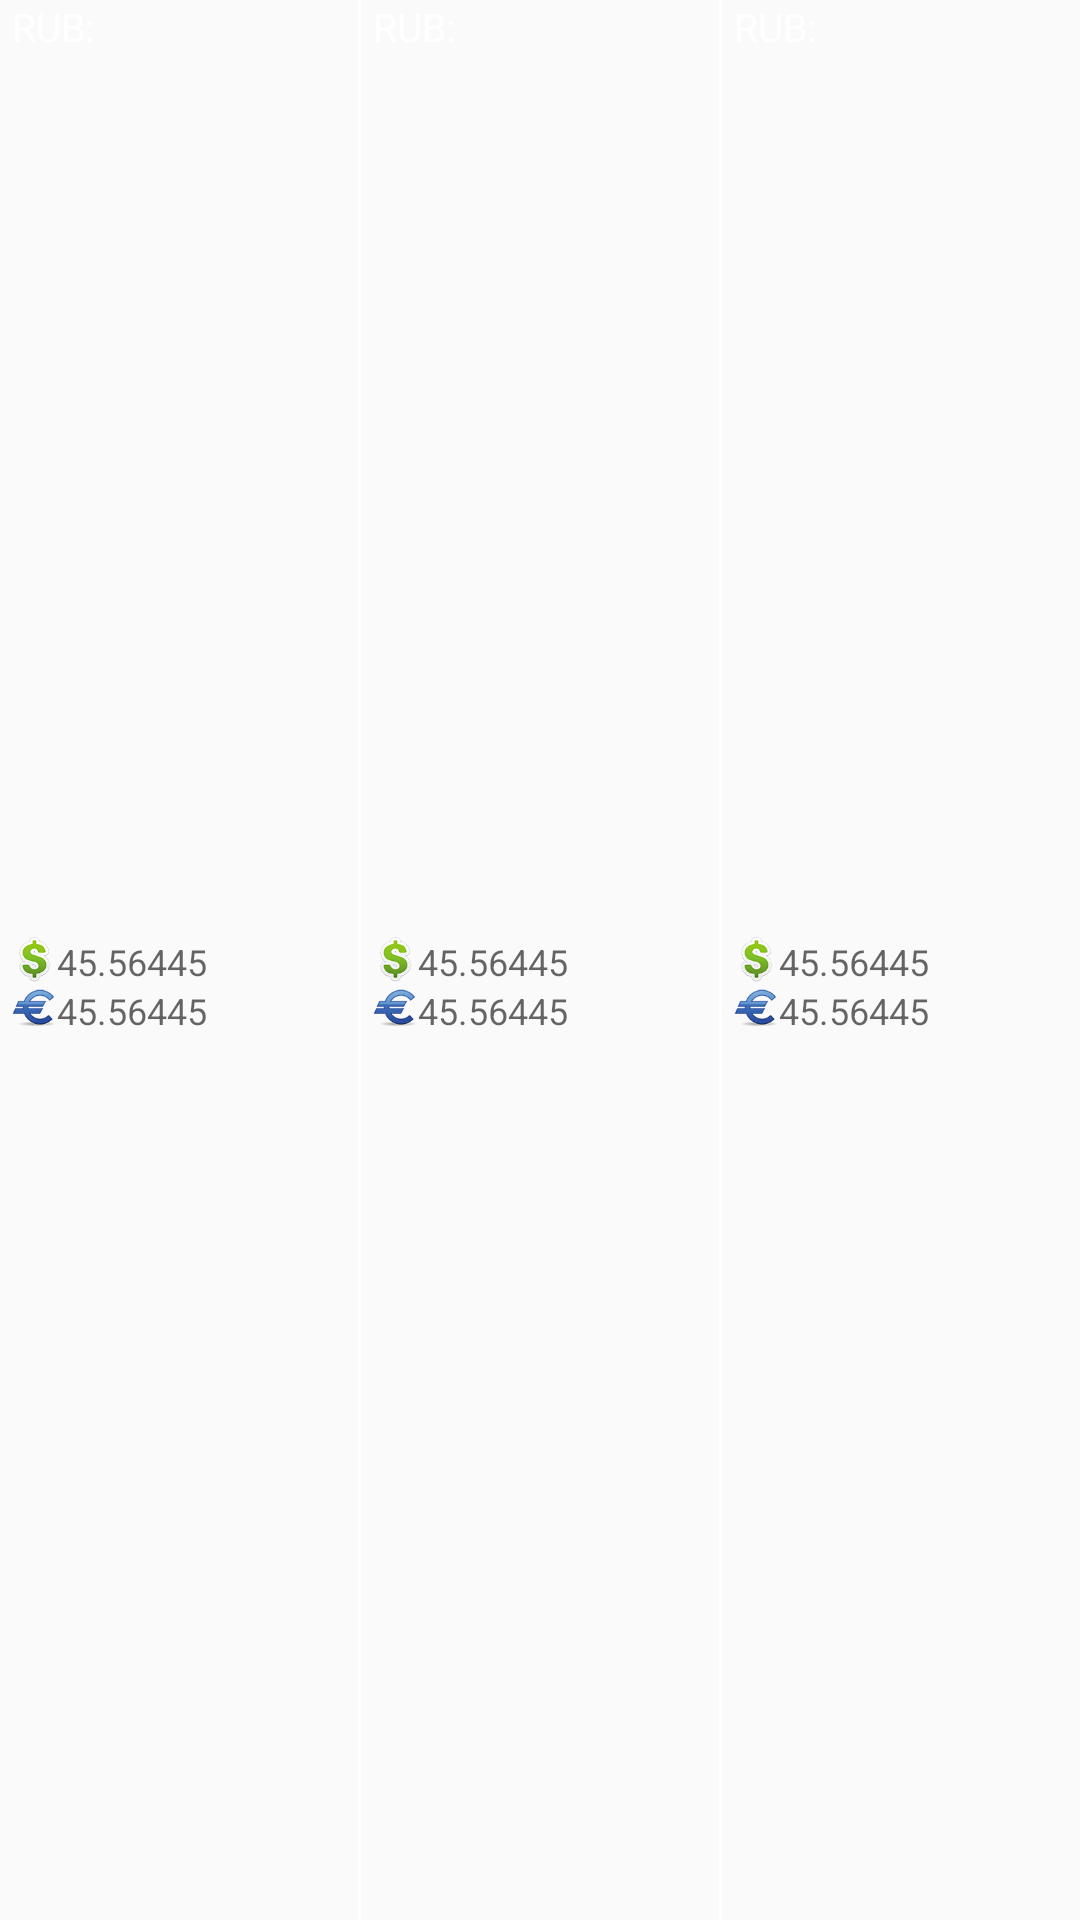

Here is an Android app screen rendered from its layout file. Give the layout XML and the strings, colors and styles it references.
<!-- AndroidManifest.xml: application theme AppTheme -->
<!-- res/layout/all_prices_layout.xml -->
<?xml version="1.0" encoding="utf-8"?>
<LinearLayout xmlns:android="http://schemas.android.com/apk/res/android"
    android:orientation="horizontal" android:layout_width="match_parent"
    android:layout_height="match_parent">

    <LinearLayout
        android:orientation="vertical"
        android:layout_width="match_parent"
        android:layout_height="match_parent"
        android:layout_weight="1"
        android:paddingLeft="4dp" >

        <TextView
            android:layout_width="wrap_content"
            android:layout_height="wrap_content"
            android:textAppearance="?android:attr/textAppearanceMedium"
            android:text="RUB:"
            android:id="@+id/textView6"
            android:textColor="#ffffffff"
            android:textSize="13sp" />

        <LinearLayout
            android:orientation="vertical"
            android:layout_width="match_parent"
            android:layout_height="match_parent"
            android:layout_gravity="center"
            android:gravity="center" >

            <LinearLayout
                android:orientation="horizontal"
                android:layout_width="match_parent"
                android:layout_height="wrap_content" >

                <ImageView
                    android:layout_width="15dp"
                    android:layout_height="15dp"
                    android:id="@+id/imageView5"
                    android:src="@drawable/dollar"
                    android:scaleType="fitCenter" />

                <TextView
                    android:layout_width="wrap_content"
                    android:layout_height="wrap_content"
                    android:textAppearance="?android:attr/textAppearanceMedium"
                    android:text="45.56445"
                    android:id="@+id/textView15"
                    android:textSize="12sp" />
            </LinearLayout>

            <LinearLayout
                android:orientation="horizontal"
                android:layout_width="match_parent"
                android:layout_height="wrap_content" >

                <ImageView
                    android:layout_width="15dp"
                    android:layout_height="15dp"
                    android:id="@+id/imageView6"
                    android:src="@drawable/eur"
                    android:scaleType="fitCenter" />

                <TextView
                    android:layout_width="wrap_content"
                    android:layout_height="wrap_content"
                    android:textAppearance="?android:attr/textAppearanceMedium"
                    android:text="45.56445"
                    android:id="@+id/textView16"
                    android:textSize="12sp" />
            </LinearLayout>
        </LinearLayout>
    </LinearLayout>

    <FrameLayout
        android:layout_width="1dp"
        android:layout_height="match_parent"
        android:background="#ffffffff" />

    <LinearLayout
        android:orientation="vertical"
        android:layout_width="match_parent"
        android:layout_height="match_parent"
        android:layout_weight="1"
        android:paddingLeft="4dp" >

        <TextView
            android:layout_width="wrap_content"
            android:layout_height="wrap_content"
            android:textAppearance="?android:attr/textAppearanceMedium"
            android:text="RUB:"
            android:id="@+id/textView"
            android:textColor="#ffffffff"
            android:textSize="13sp" />

        <LinearLayout
            android:orientation="vertical"
            android:layout_width="match_parent"
            android:layout_height="match_parent"
            android:layout_gravity="center"
            android:gravity="center" >

            <LinearLayout
                android:orientation="horizontal"
                android:layout_width="match_parent"
                android:layout_height="wrap_content" >

                <ImageView
                    android:layout_width="15dp"
                    android:layout_height="15dp"
                    android:id="@+id/imageView"
                    android:src="@drawable/dollar"
                    android:scaleType="fitCenter" />

                <TextView
                    android:layout_width="wrap_content"
                    android:layout_height="wrap_content"
                    android:textAppearance="?android:attr/textAppearanceMedium"
                    android:text="45.56445"
                    android:id="@+id/textView3"
                    android:textSize="12sp" />
            </LinearLayout>

            <LinearLayout
                android:orientation="horizontal"
                android:layout_width="match_parent"
                android:layout_height="wrap_content" >

                <ImageView
                    android:layout_width="15dp"
                    android:layout_height="15dp"
                    android:id="@+id/imageView3"
                    android:src="@drawable/eur"
                    android:scaleType="fitCenter" />

                <TextView
                    android:layout_width="wrap_content"
                    android:layout_height="wrap_content"
                    android:textAppearance="?android:attr/textAppearanceMedium"
                    android:text="45.56445"
                    android:id="@+id/textView4"
                    android:textSize="12sp" />
            </LinearLayout>
        </LinearLayout>
    </LinearLayout>

    <FrameLayout
        android:layout_width="1dp"
        android:layout_height="match_parent"
        android:background="#ffffffff" />

    <LinearLayout
        android:orientation="vertical"
        android:layout_width="match_parent"
        android:layout_height="match_parent"
        android:layout_weight="1"
        android:paddingLeft="4dp" >

        <TextView
            android:layout_width="wrap_content"
            android:layout_height="wrap_content"
            android:textAppearance="?android:attr/textAppearanceMedium"
            android:text="RUB:"
            android:id="@+id/textView17"
            android:textColor="#ffffffff"
            android:textSize="13sp" />

        <LinearLayout
            android:orientation="vertical"
            android:layout_width="match_parent"
            android:layout_height="match_parent"
            android:layout_gravity="center"
            android:gravity="center" >

            <LinearLayout
                android:orientation="horizontal"
                android:layout_width="match_parent"
                android:layout_height="wrap_content" >

                <ImageView
                    android:layout_width="15dp"
                    android:layout_height="15dp"
                    android:id="@+id/imageView14"
                    android:src="@drawable/dollar"
                    android:scaleType="fitCenter" />

                <TextView
                    android:layout_width="wrap_content"
                    android:layout_height="wrap_content"
                    android:textAppearance="?android:attr/textAppearanceMedium"
                    android:text="45.56445"
                    android:id="@+id/textView18"
                    android:textSize="12sp" />
            </LinearLayout>

            <LinearLayout
                android:orientation="horizontal"
                android:layout_width="match_parent"
                android:layout_height="wrap_content" >

                <ImageView
                    android:layout_width="15dp"
                    android:layout_height="15dp"
                    android:id="@+id/imageView15"
                    android:src="@drawable/eur"
                    android:scaleType="fitCenter" />

                <TextView
                    android:layout_width="wrap_content"
                    android:layout_height="wrap_content"
                    android:textAppearance="?android:attr/textAppearanceMedium"
                    android:text="45.56445"
                    android:id="@+id/textView19"
                    android:textSize="12sp" />
            </LinearLayout>
        </LinearLayout>
    </LinearLayout>

</LinearLayout>
<!-- resources referenced by this layout -->
<resources>
  <!-- drawable dollar: png bitmap (drawable, 8095 bytes) -->
  <!-- drawable eur: png bitmap (drawable, 7610 bytes) -->
  <style name="AppTheme" parent="Theme.AppCompat.Light.DarkActionBar">
          <item name="android:windowNoTitle">true</item>
          <item name="android:windowFullscreen">true</item>
  
      </style>
</resources>
